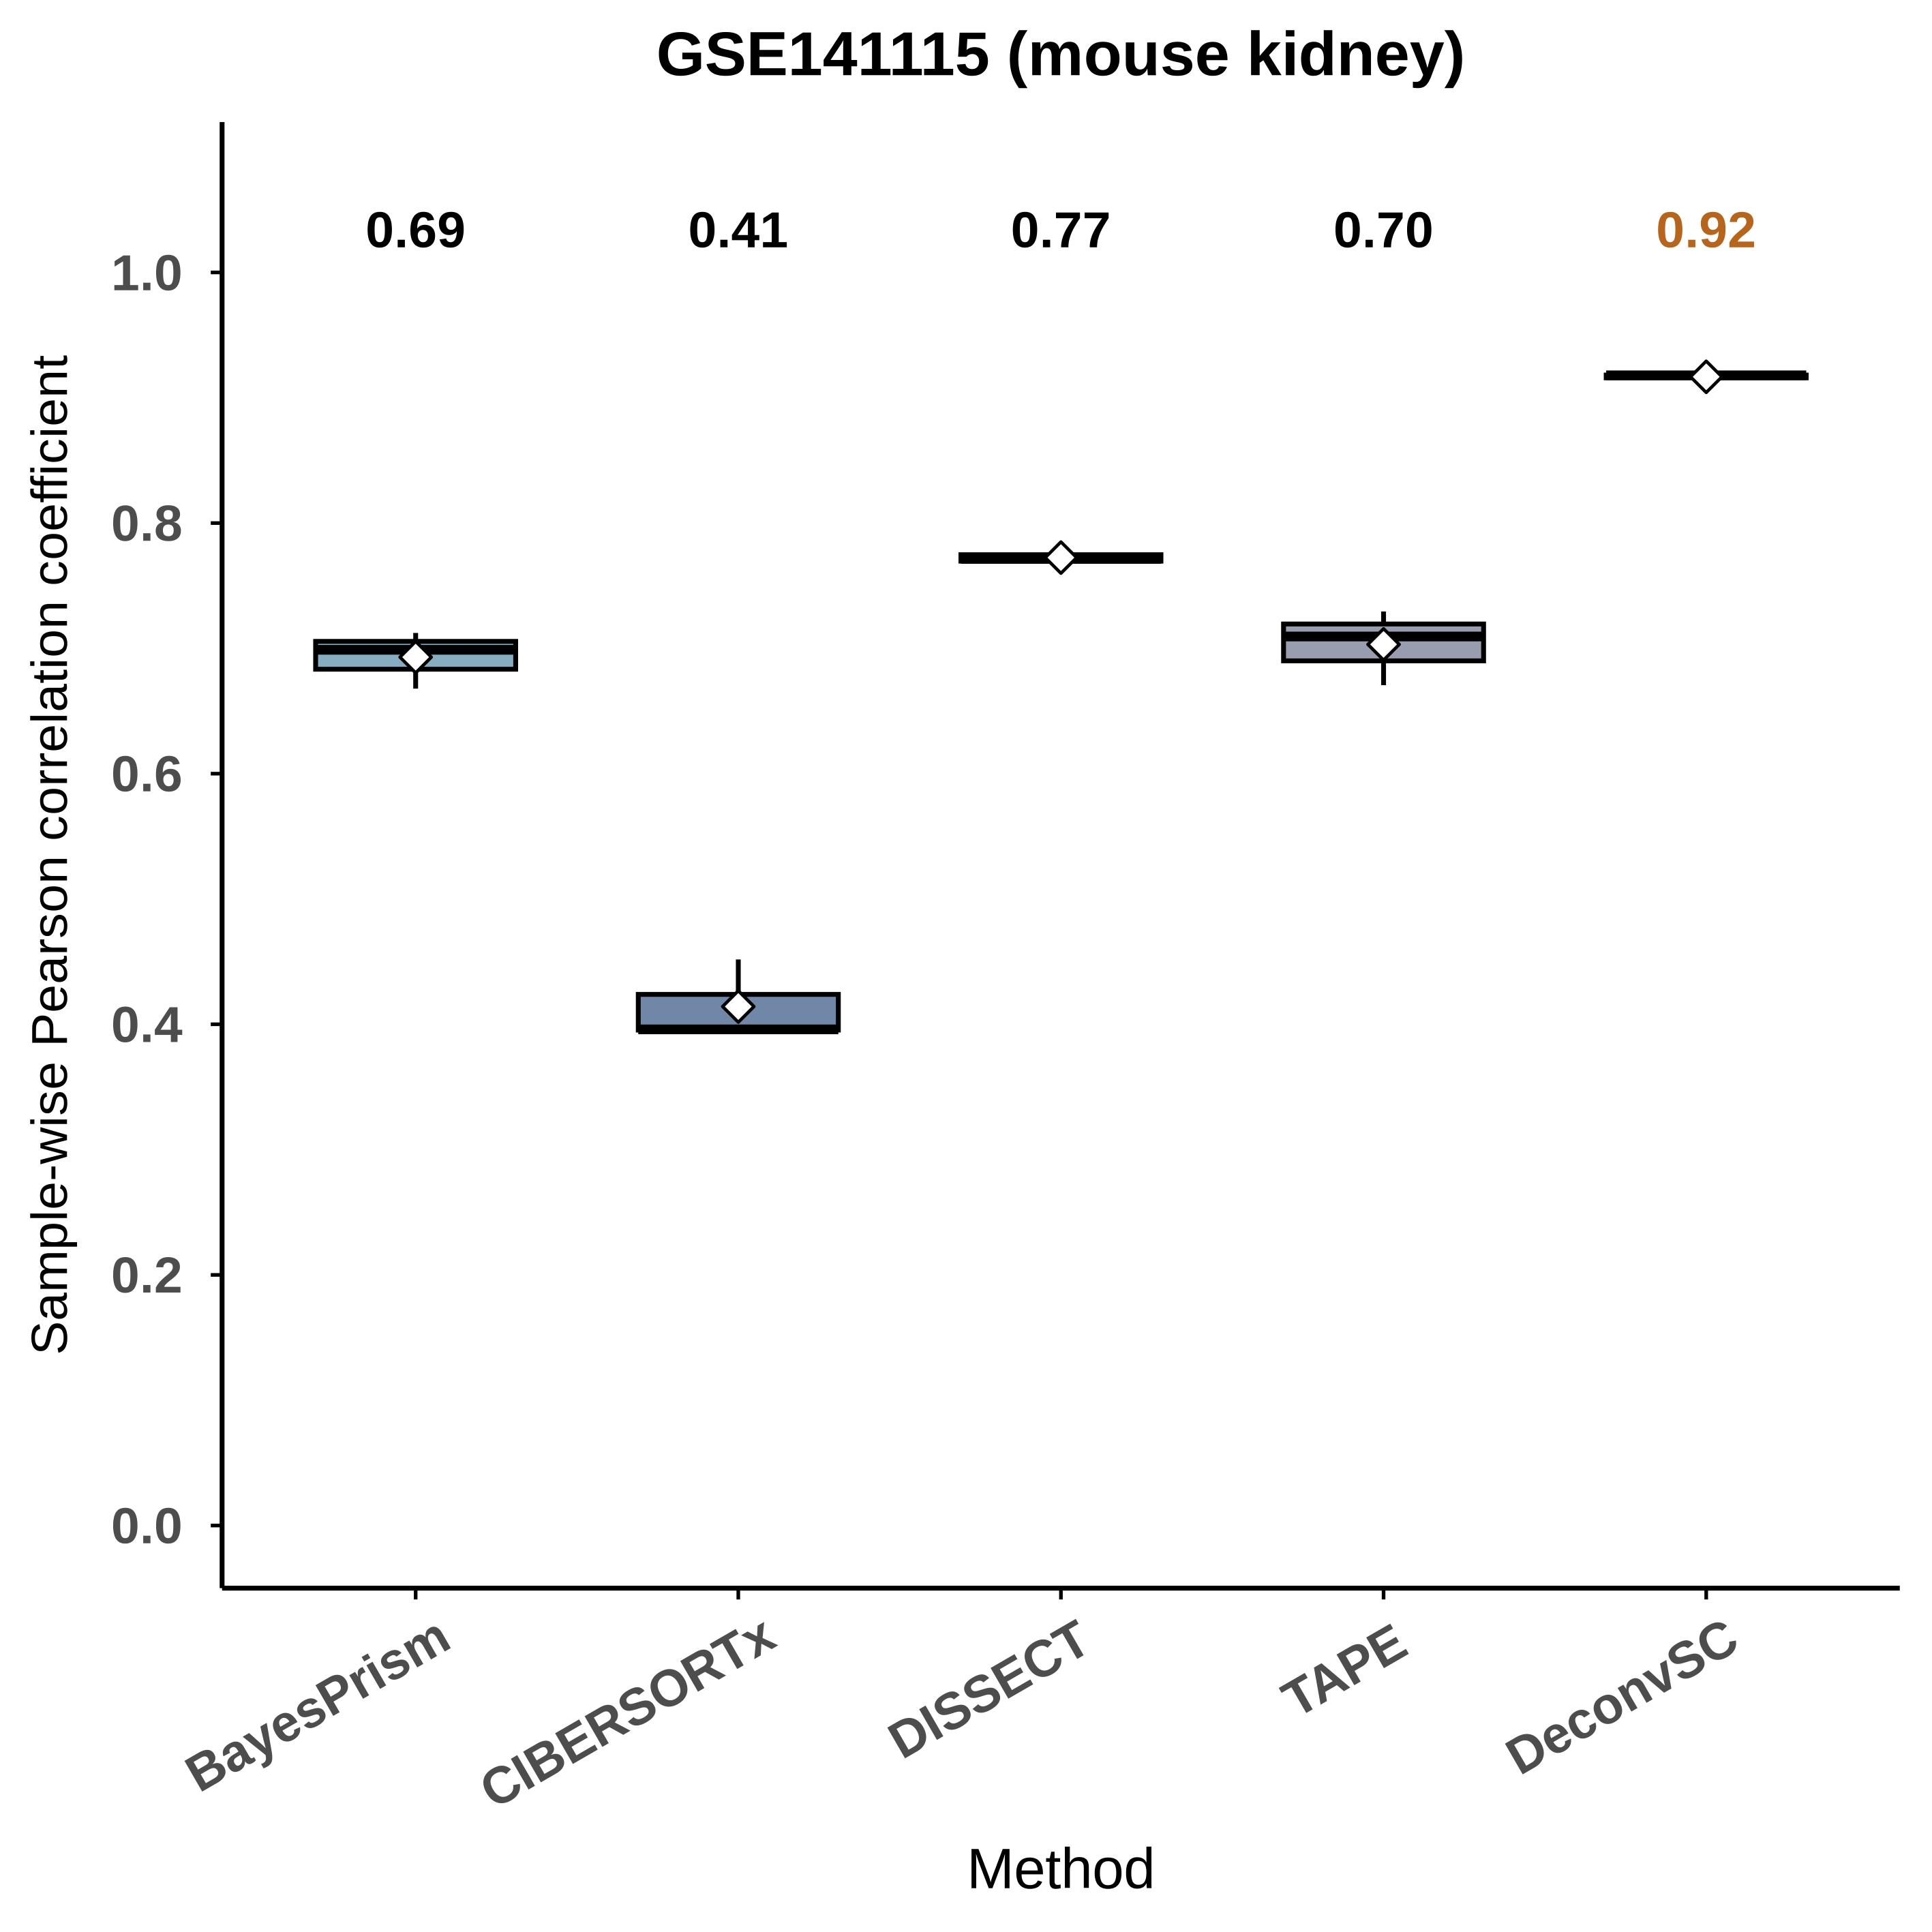

Source data for this figure (header and first rows):
dataset, axis, method, r
GSE141115, sample, BayesPrism, 0.6989
GSE141115, sample, BayesPrism, 0.7123
GSE141115, sample, BayesPrism, 0.6679
GSE141115, sample, CIBERSORTx, 0.3959
GSE141115, sample, CIBERSORTx, 0.3948
GSE141115, sample, CIBERSORTx, 0.4517
GSE141115, sample, DISSECT, 0.7714
GSE141115, sample, DISSECT, 0.7781
GSE141115, sample, DISSECT, 0.7678
GSE141115, sample, TAPE, 0.7095
GSE141115, sample, TAPE, 0.6706
GSE141115, sample, TAPE, 0.7294
GSE141115, sample, DeconvSC, 0.9183
GSE141115, sample, DeconvSC, 0.9179
GSE141115, sample, DeconvSC, 0.9139
